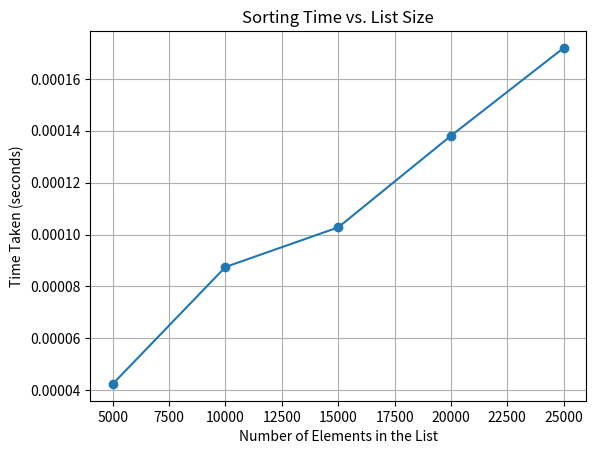

Here is the Python script that generated this plot:
import time
import matplotlib.pyplot as plt

def sort_list_time(elements):
    # Generate a list with random elements (for simplicity, we use a range of integers)
    data_list = list(range(elements))

    # Record start time
    start_time = time.time()

    # Sort the list
    sorted_list = sorted(data_list)

    # Record end time and calculate time taken
    end_time = time.time()
    time_taken = end_time - start_time
    return time_taken

# Number of elements in the list
elements_list = [5000, 10000, 15000, 20000, 25000]

# Measure the time taken for each list size
time_taken_list = []
for elements in elements_list:
    time_taken_list.append(sort_list_time(elements))

# Plot the graph
plt.plot(elements_list, time_taken_list, marker='o')
plt.xlabel('Number of Elements in the List')
plt.ylabel('Time Taken (seconds)')
plt.title('Sorting Time vs. List Size')
plt.grid(True)
plt.show()
